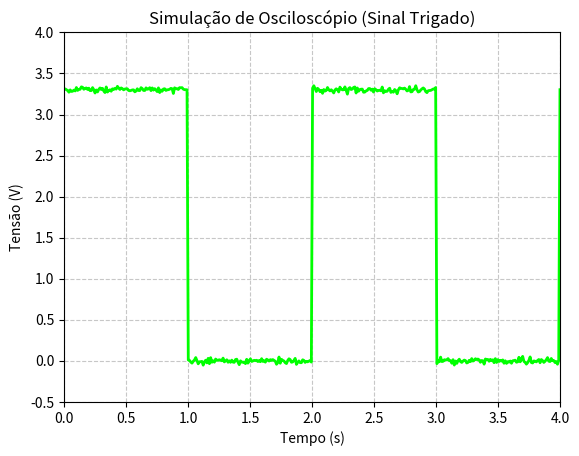

Python code for this plot:
import matplotlib.pyplot as plt
import matplotlib.animation as animation
import numpy as np

# Configuração da figura e dos eixos
fig, ax = plt.subplots()

plt.title("Simulação de Osciloscópio (Sinal Trigado)")
plt.xlabel("Tempo (s)")
plt.ylabel("Tensão (V)")

# Parâmetros do sinal
periodo = 2.0  # segundos
amplitude = 3.3
frequencia_amostragem = 100 # pontos por segundo
tempo_visivel = 4.0 # Mostrar 2 períodos na tela (0 a 4s)

# Configuração fixa do eixo (como a tela de um osciloscópio)
ax.set_xlim(0, tempo_visivel)
ax.set_ylim(-0.5, 4.0)
ax.grid(True, linestyle='--', alpha=0.7) # Adiciona grade para parecer osciloscópio

# Eixo X fixo (os pontos da "tela")
x_vals = np.linspace(0, tempo_visivel, int(tempo_visivel * frequencia_amostragem))
linha, = ax.plot(x_vals, np.zeros_like(x_vals), lw=2, color='lime') # Cor verde "fósforo"

def calcular_onda_quadrada(t_array):
    """
    Calcula a onda quadrada. 
    Como queremos 'trigado', o t=0 sempre inicia em nível alto (subida).
    """
    # (t % periodo) < (periodo / 2) cria o pulso começando no 0
    return np.where((t_array % periodo) < (periodo / 2), amplitude, 0.0)

def atualizar(frame):
    # Em um osciloscópio real, o sinal tem pequenos ruídos ou variações
    # Adicionamos um ruído mínimo apenas para mostrar que o gráfico está "vivo"
    ruido = np.random.normal(0, 0.02, size=x_vals.shape)
    
    # Calculamos o sinal para todos os pontos da tela de uma vez
    y_vals = calcular_onda_quadrada(x_vals) + ruido
    
    linha.set_ydata(y_vals)
    return linha,

# Animação simulando o refresh da tela (60 FPS aprox. com interval=16)
ani = animation.FuncAnimation(fig, atualizar, interval=50, blit=True, cache_frame_data=False)

plt.show()
